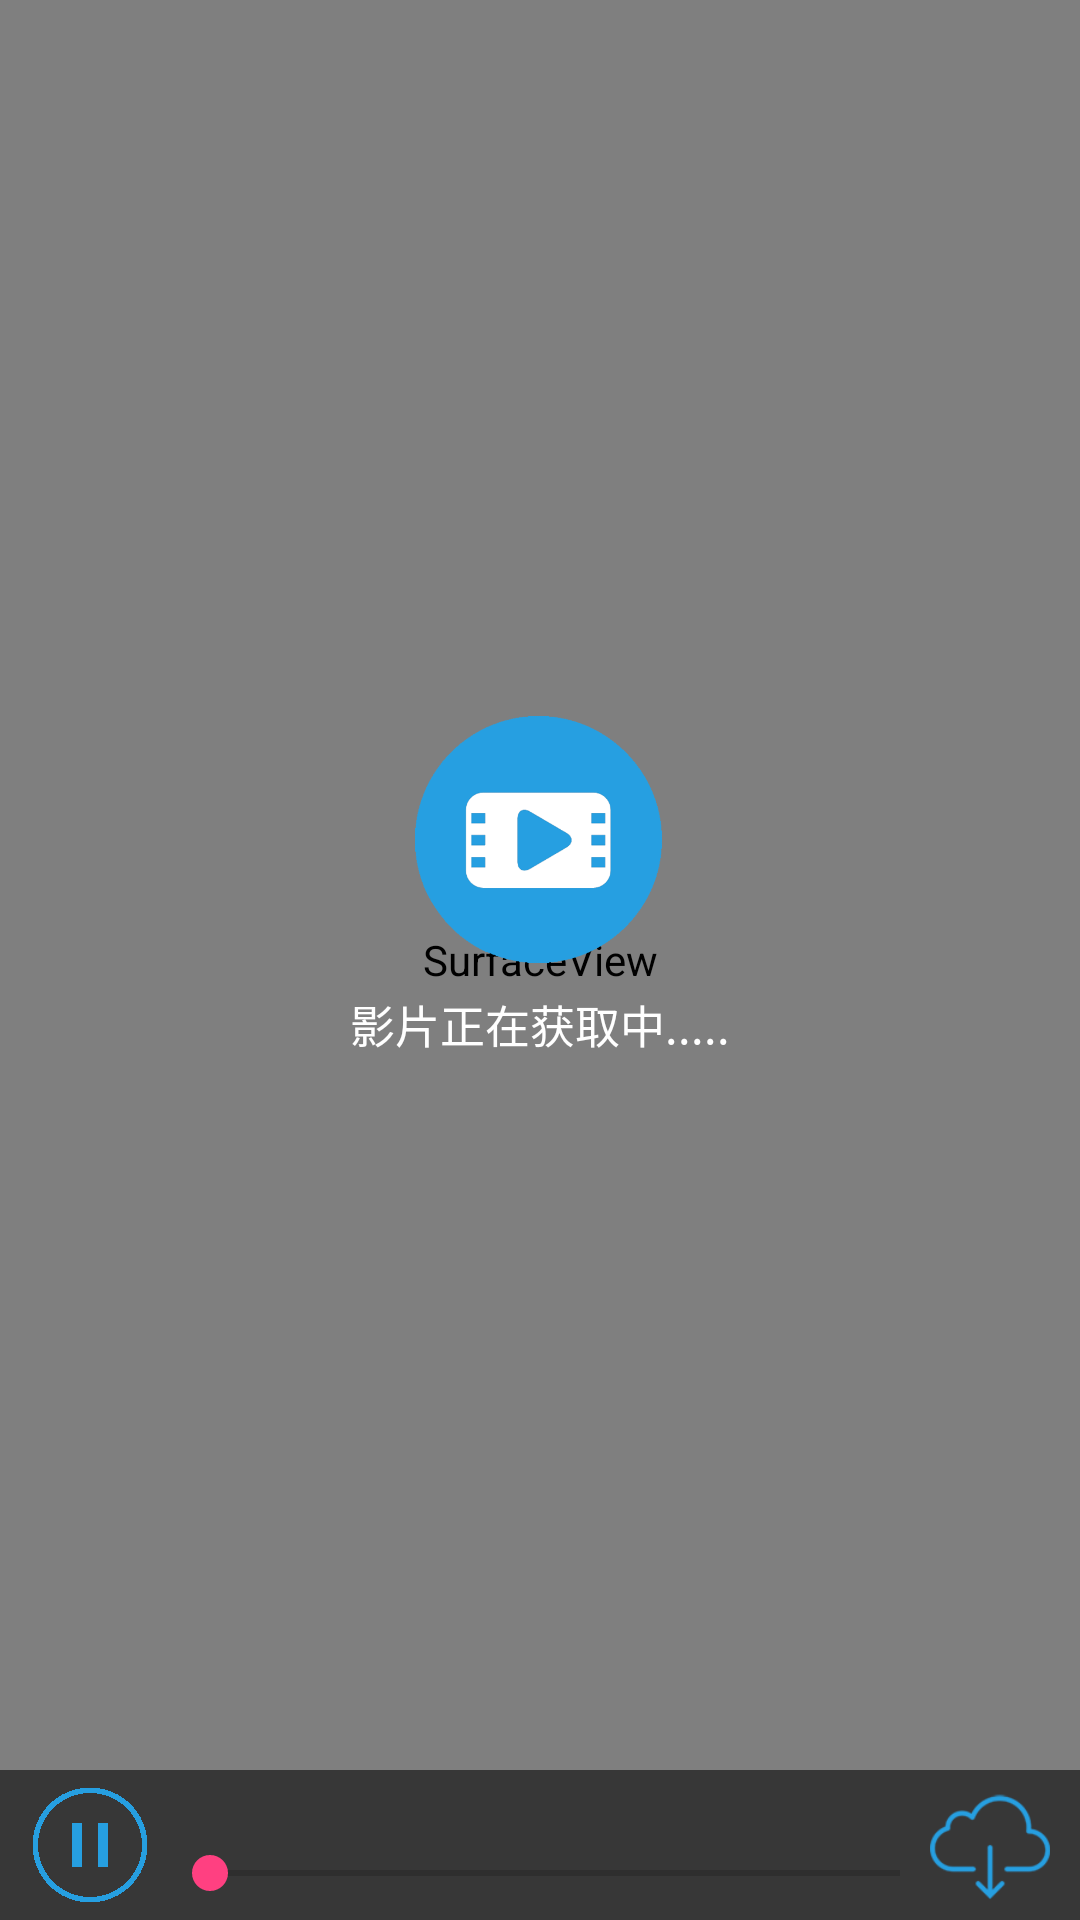

This screen was rendered from an Android layout file. Write that file and the resources it references.
<!-- AndroidManifest.xml: activity theme AppTheme.NoActionBar -->
<!-- res/layout/activity_play.xml -->
<?xml version="1.0" encoding="utf-8"?>
<RelativeLayout xmlns:android="http://schemas.android.com/apk/res/android"
    android:layout_width="match_parent"
    android:layout_height="match_parent">

    <FrameLayout
        android:id="@+id/frame_play"
        android:onClick="hideBottom"
        android:layout_width="match_parent"
        android:layout_height="match_parent">

        <SurfaceView
            android:id="@+id/surfaceView1"
            android:layout_width="match_parent"
            android:layout_height="match_parent">

        </SurfaceView>

        <LinearLayout
            android:layout_width="match_parent"
            android:layout_height="wrap_content"
            android:layout_gravity="bottom"
            android:orientation="vertical">


            <LinearLayout
                android:id="@+id/bottom"
                android:layout_width="match_parent"
                android:layout_height="50dp"
                android:background="#90000000"
                android:gravity="center_vertical"
                android:orientation="horizontal">

                <LinearLayout
                    android:layout_width="wrap_content"
                    android:layout_height="wrap_content"
                    android:orientation="horizontal">

                    <ImageButton
                        android:id="@+id/btnPause"
                        android:layout_width="60dp"
                        android:layout_height="50dp"
                        android:background="@drawable/pause" />

                </LinearLayout>

                <LinearLayout
                    android:id="@+id/ll_bottom"
                    android:layout_width="match_parent"
                    android:layout_height="wrap_content"
                    android:layout_weight="1"
                    android:orientation="vertical">


                  <RelativeLayout
                      android:layout_width="match_parent"
                      android:layout_height="match_parent">

                      <TextView
                          android:id="@+id/tv_self"
                          android:layout_width="wrap_content"
                          android:layout_height="wrap_content"
                          android:textColor="@color/white"
                          android:paddingLeft="10dp" />
                      <TextView
                          android:id="@+id/tv_sd"
                          android:layout_alignParentRight="true"
                          android:layout_width="wrap_content"
                          android:layout_height="wrap_content"
                          android:textColor="@color/white"
                          android:paddingRight="10dp" />
                  </RelativeLayout>


                    <SeekBar
                        android:id="@+id/skbProgress"
                        android:layout_width="match_parent"
                        android:layout_height="wrap_content"
                        android:max="1000"
                        android:paddingLeft="10dp"
                        android:paddingRight="10dp">

                    </SeekBar>

                </LinearLayout>

                <ImageButton
                    android:id="@+id/iv_download"
                    android:layout_width="40dp"
                    android:layout_height="40dp"
                    android:layout_marginRight="10dp"
                    android:layout_gravity="center"
                    android:backgroundTint="@color/colorblue"
                    android:background="@drawable/download"/>


            </LinearLayout>
        </LinearLayout>

      <LinearLayout
          android:id="@+id/start"
          android:layout_marginTop="-30dp"
          android:layout_gravity="center"
          android:layout_width="wrap_content"
          android:layout_height="120dp"
          android:gravity="center"
          android:orientation="vertical">
          <ImageButton
              android:layout_width="100dp"
              android:layout_height="100dp"
              android:background="@mipmap/icon" />

          <TextView
              android:layout_width="wrap_content"
              android:layout_height="wrap_content"
              android:textColor="@color/white"
              android:text="影片正在获取中....."
              android:textSize="15sp"/>
      </LinearLayout>


    </FrameLayout>
</RelativeLayout>
<!-- resources referenced by this layout -->
<resources>
  <color name="colorblue">#269fe1</color>
  <color name="white">#FFFFFF</color>
  <!-- drawable download: png bitmap (drawable, 17321 bytes) -->
  <!-- drawable pause: png bitmap (drawable, 15803 bytes) -->
  <!-- mipmap icon: png bitmap (mipmap-xhdpi, 32242 bytes) -->
  <style name="AppTheme.NoActionBar">
          <item name="windowActionBar">false</item>
          <item name="windowNoTitle">true</item>
          <item name="colorPrimary">@color/colorPrimary</item>
          <item name="colorPrimaryDark">@color/colorPrimaryDark</item>
          <item name="colorAccent">@color/colorAccent</item>
          
      </style>
  <color name="colorPrimary">#269ee0</color>
  <color name="colorPrimaryDark">#269fe1</color>
  <color name="colorAccent">#FF4081</color>
</resources>
